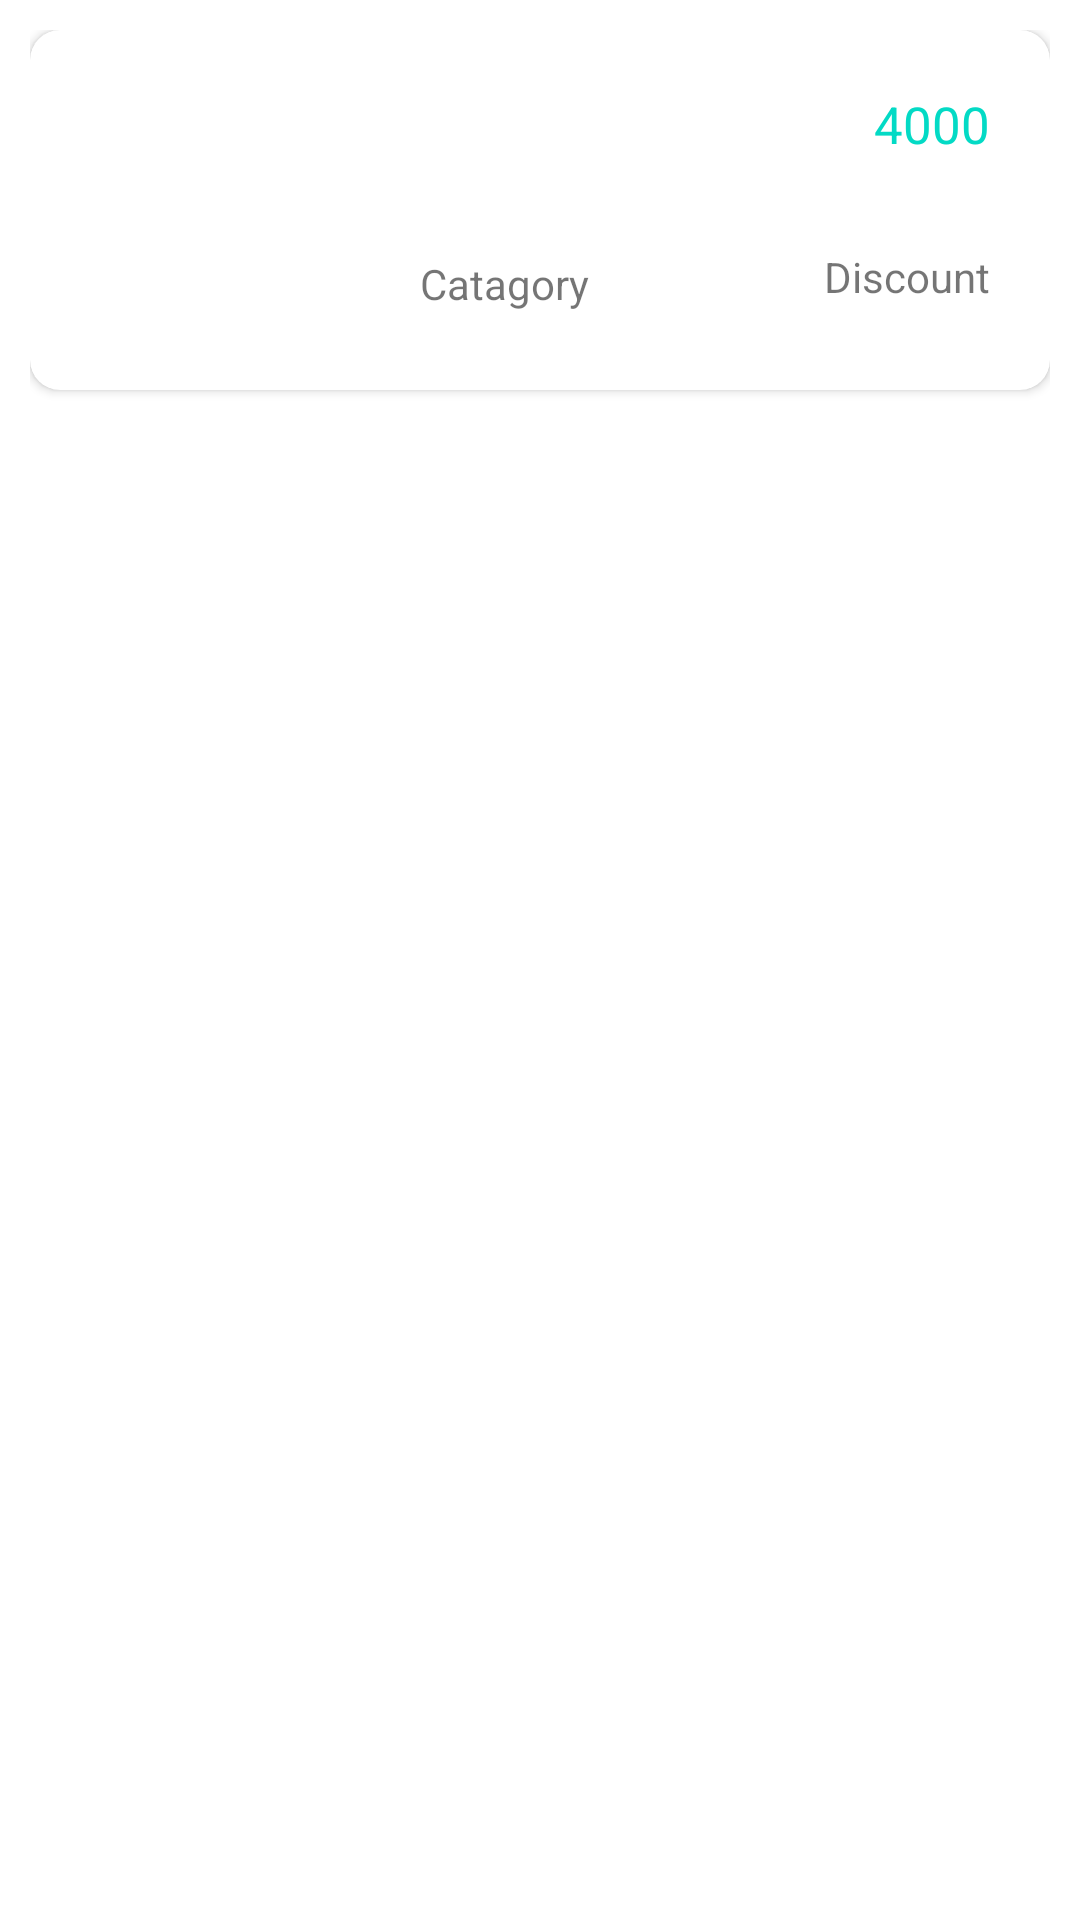

Here is an Android app screen rendered from its layout file. Give the layout XML and the strings, colors and styles it references.
<!-- AndroidManifest.xml: application theme Theme.LokalTask -->
<!-- res/layout/main_item_list.xml -->
<?xml version="1.0" encoding="utf-8"?>
<LinearLayout xmlns:android="http://schemas.android.com/apk/res/android"
    xmlns:app="http://schemas.android.com/apk/res-auto"
    android:layout_width="match_parent"
    android:layout_height="wrap_content"
    android:orientation="vertical"
    android:padding="10dp">

    <androidx.cardview.widget.CardView
        android:layout_width="match_parent"
        android:layout_height="wrap_content"
        app:cardCornerRadius="10dp"
        android:background="@color/white"
        >
        <LinearLayout
            android:layout_width="match_parent"
            android:layout_height="wrap_content"
            android:orientation="vertical">

            <androidx.constraintlayout.widget.ConstraintLayout
                android:layout_width="match_parent"
                android:layout_height="wrap_content"
                android:orientation="horizontal"
                android:padding="10dp">

                <ImageView
                    android:id="@+id/iv_icon"
                    android:layout_width="100dp"
                    android:layout_height="100dp"
                    android:scaleType="centerCrop"
                    app:layout_constraintStart_toStartOf="parent"
                    app:layout_constraintTop_toTopOf="parent"
                    app:srcCompat="@drawable/ic_launcher_background" />

                <TextView
                    android:id="@+id/tv_product_name"
                    android:layout_width="150dp"
                    android:layout_height="45dp"
                    android:layout_marginStart="8dp"
                    android:padding="10dp"
                    android:textColor="#1C1C1C"
                    android:textSize="22sp"
                    app:layout_constraintStart_toEndOf="@+id/iv_icon"
                    app:layout_constraintTop_toTopOf="parent" />

                <TextView
                    android:id="@+id/tv_catagory"
                    android:layout_width="wrap_content"
                    android:layout_height="wrap_content"
                    android:layout_margin="10dp"
                    android:padding="10dp"
                    android:text="Catagory"
                    app:layout_constraintStart_toEndOf="@+id/iv_icon"
                    app:layout_constraintTop_toBottomOf="@+id/tv_product_name" />

                <TextView
                    android:id="@+id/tv_price"
                    android:layout_width="wrap_content"
                    android:layout_height="wrap_content"
                    android:text="4000"
                    android:textColor="@color/teal_200"
                    android:padding="10dp"
                    android:textSize="17sp"
                    app:layout_constraintEnd_toEndOf="parent"
                    app:layout_constraintTop_toTopOf="parent" />

                <TextView
                    android:id="@+id/tv_discount"
                    android:layout_width="wrap_content"
                    android:layout_height="wrap_content"
                    android:layout_marginTop="10dp"
                    android:padding="10dp"
                    android:text="Discount"
                    app:layout_constraintEnd_toEndOf="parent"
                    app:layout_constraintTop_toBottomOf="@+id/tv_price" />


            </androidx.constraintlayout.widget.ConstraintLayout>

        </LinearLayout>

    </androidx.cardview.widget.CardView>
</LinearLayout>
<!-- resources referenced by this layout -->
<resources>
  <color name="teal_200">#FF03DAC5</color>
  <color name="white">#FFFFFFFF</color>
  <style name="Theme.LokalTask" parent="Theme.MaterialComponents.DayNight.NoActionBar">
          
          <item name="colorPrimary">@color/purple_500</item>
          <item name="colorPrimaryVariant">@color/purple_700</item>
          <item name="colorOnPrimary">@color/white</item>
          
          <item name="colorSecondary">@color/teal_200</item>
          <item name="colorSecondaryVariant">@color/teal_700</item>
          <item name="colorOnSecondary">@color/black</item>
          
          <item name="android:statusBarColor">?attr/colorPrimaryVariant</item>
          
      </style>
  <color name="purple_500">#FF6200EE</color>
  <color name="purple_700">#FF3700B3</color>
  <color name="teal_700">#FF018786</color>
  <color name="black">#FF000000</color>
</resources>
